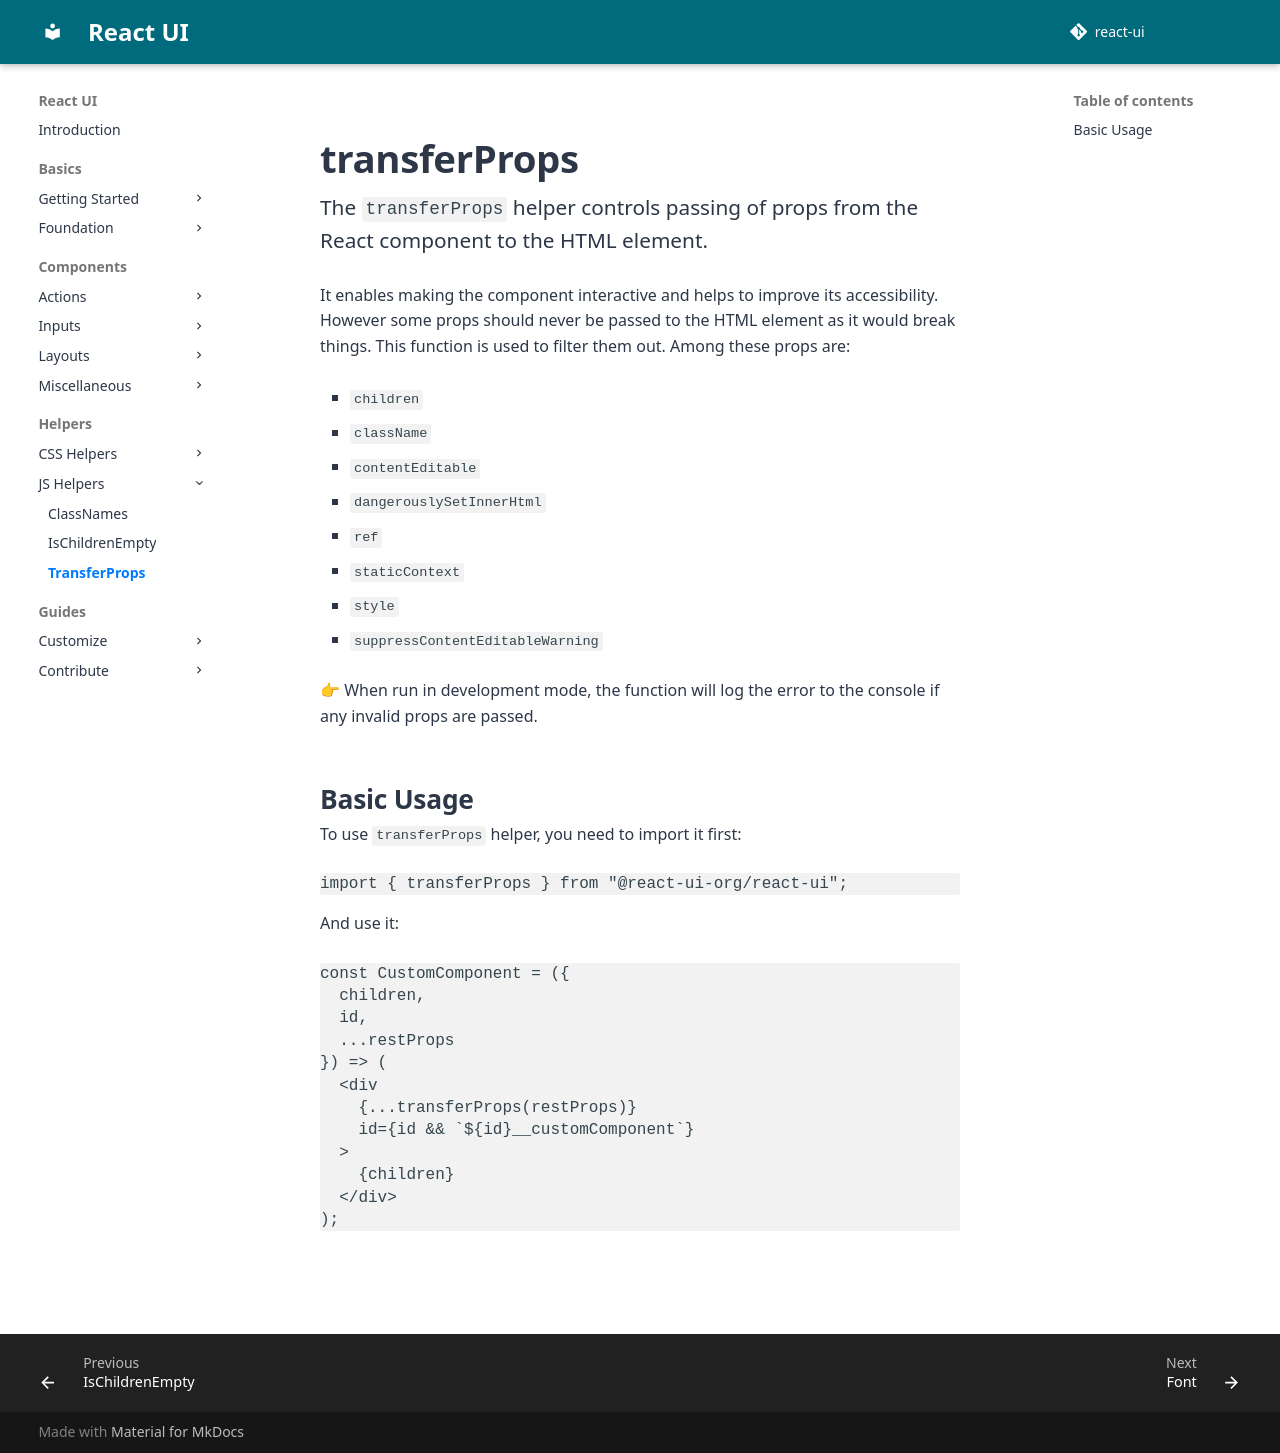

repository: react-ui-org/react-ui · page: pr-preview/pr-799/helpers/transferProps/index.html · generator: mkdocs

# transferProps

The `transferProps` helper controls passing of props from the React component
to the HTML element.

It enables making the component interactive and helps to improve its
accessibility. However some props should never be passed to the HTML element
as it would break things. This function is used to filter them out. Among these
props are:

- `children`
- `className`
- `contentEditable`
- `dangerouslySetInnerHtml`
- `ref`
- `staticContext`
- `style`
- `suppressContentEditableWarning`

👉 When run in development mode, the function will log the error to the console
if any invalid props are passed.

## Basic Usage

To use `transferProps` helper, you need to import it first:

```js
import { transferProps } from "@react-ui-org/react-ui";
```

And use it:

```jsx
const CustomComponent = ({
  children,
  id,
  ...restProps
}) => (
  <div
    {...transferProps(restProps)}
    id={id && `${id}__customComponent`}
  >
    {children}
  </div>
);
```
